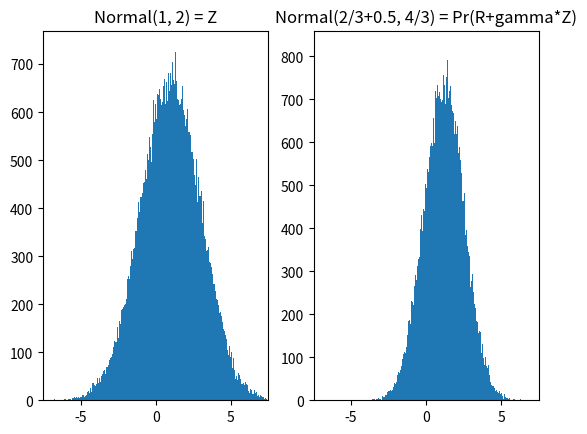

Source code (Python):
import itertools
import numpy as np 
from matplotlib import pyplot as plt 
from numpy.random import normal


data1 = []
data2 = []
data3 = []

for i in range(100000):
    #Pr(N(1,2))
    data1.append(normal(1,2))

    #Pr(N(2/3,4/3))
    data2.append(normal(2/3.0 + 0.5,4/3.0))

#Data 3 = data 2
#for elt in data1:
#    data3.append(elt*2/3.0)

data = data1 + data2

fig, axs = plt.subplots(1,2)
axs[0].hist(data1,bins= 500)
axs[0].title.set_text("Normal(1, 2) = Z")
axs[0].set_xlim([-7.5,7.5])
axs[1].hist(data2,bins= 500)
axs[1].title.set_text("Normal(2/3+0.5, 4/3) = Pr(R+gamma*Z)")
axs[1].set_xlim([-7.5,7.5])
#axs[2].hist(data2,bins= 500)
#axs[2].title.set_text("Normal(1,2) * 2/3")


plt.show()